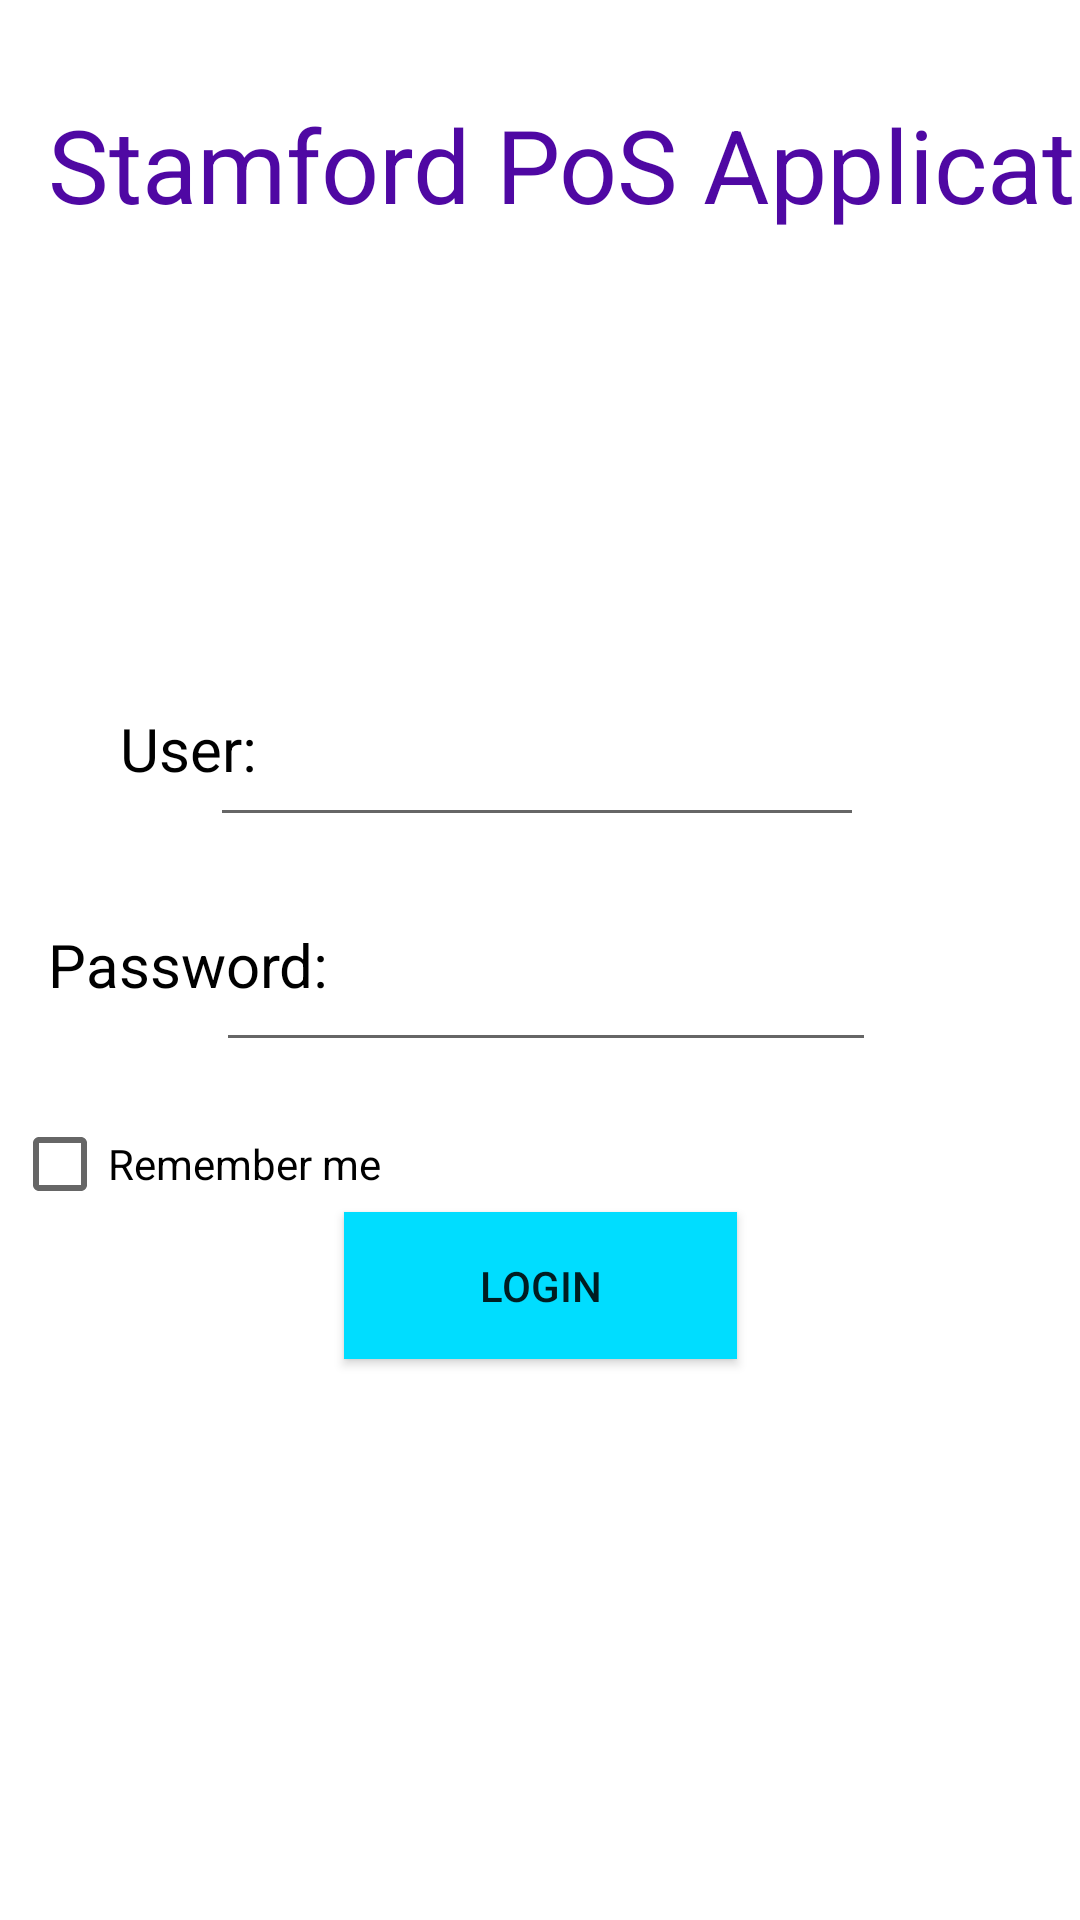

This screen was rendered from an Android layout file. Write that file and the resources it references.
<!-- AndroidManifest.xml: application theme Theme.PoS22021 -->
<!-- res/layout/activity_login.xml -->
<?xml version="1.0" encoding="utf-8"?>
<androidx.constraintlayout.widget.ConstraintLayout xmlns:android="http://schemas.android.com/apk/res/android"
    xmlns:app="http://schemas.android.com/apk/res-auto"
    xmlns:tools="http://schemas.android.com/tools"
    android:layout_width="match_parent"
    android:layout_height="match_parent"
    tools:context=".MainActivity">

    <TextView
        android:id="@+id/LoginTextView"
        android:layout_width="426dp"
        android:layout_height="48dp"
        android:layout_marginStart="16dp"
        android:layout_marginTop="32dp"
        android:text="Stamford PoS Application"
        android:textColor="#4F08A3"
        android:textSize="34sp"
        app:layout_constraintStart_toStartOf="parent"
        app:layout_constraintTop_toTopOf="parent" />

    <Button
        android:id="@+id/loginBtn"
        android:layout_width="131dp"
        android:layout_height="49dp"
        android:layout_marginTop="404dp"
        android:background="@android:color/holo_blue_bright"
        android:onClick="onclick_login_btn"
        android:text="Login"
        app:layout_constraintEnd_toEndOf="parent"
        app:layout_constraintStart_toStartOf="parent"
        app:layout_constraintTop_toTopOf="parent" />

    <TextView
        android:id="@+id/UserTextView"
        android:layout_width="46dp"
        android:layout_height="32dp"
        android:layout_marginStart="40dp"
        android:layout_marginTop="236dp"
        android:text="User:"
        android:textColor="#000000"
        android:textSize="20sp"
        app:layout_constraintStart_toStartOf="parent"
        app:layout_constraintTop_toTopOf="parent" />

    <TextView
        android:id="@+id/PWTextView"
        android:layout_width="wrap_content"
        android:layout_height="wrap_content"
        android:layout_marginStart="16dp"
        android:layout_marginTop="308dp"
        android:text="Password:"
        android:textColor="#000000"
        android:textSize="20sp"
        app:layout_constraintStart_toStartOf="parent"
        app:layout_constraintTop_toTopOf="parent" />

    <EditText
        android:id="@+id/UserInputTextView"
        android:layout_width="218dp"
        android:layout_height="59dp"
        android:layout_marginTop="220dp"
        android:layout_marginEnd="72dp"
        android:ems="10"
        android:inputType="textPersonName"
        app:layout_constraintEnd_toEndOf="parent"
        app:layout_constraintTop_toTopOf="parent" />

    <EditText
        android:id="@+id/PwInputTextView"
        android:layout_width="220dp"
        android:layout_height="62dp"
        android:layout_marginTop="292dp"
        android:layout_marginEnd="68dp"
        android:ems="10"
        android:inputType="textPassword"
        app:layout_constraintEnd_toEndOf="parent"
        app:layout_constraintTop_toTopOf="parent" />

    <CheckBox
        android:id="@+id/remember_me_checkBox"
        android:layout_width="wrap_content"
        android:layout_height="wrap_content"
        android:layout_marginStart="4dp"
        android:layout_marginTop="364dp"
        android:text="@string/remember_me"
        app:layout_constraintStart_toStartOf="parent"
        app:layout_constraintTop_toTopOf="parent" />

</androidx.constraintlayout.widget.ConstraintLayout>
<!-- resources referenced by this layout -->
<resources>
  <string name="remember_me">Remember me</string>
  <style name="Theme.PoS22021" parent="Theme.MaterialComponents.DayNight.DarkActionBar">
          
          <item name="colorPrimary">@color/purple_500</item>
          <item name="colorPrimaryVariant">@color/purple_700</item>
          <item name="colorOnPrimary">@color/white</item>
          
          <item name="colorSecondary">@color/teal_200</item>
          <item name="colorSecondaryVariant">@color/teal_700</item>
          <item name="colorOnSecondary">@color/black</item>
          
          <item name="android:statusBarColor" tools:targetApi="l">?attr/colorPrimaryVariant</item>
          
      </style>
  <!-- not gathered from this repository: default colours our renderer supplied (Android Studio template values) -->
  <color name="purple_500">#FF6200EE</color>
  <color name="purple_700">#FF3700B3</color>
  <color name="teal_200">#FF03DAC5</color>
  <color name="teal_700">#FF018786</color>
  <color name="black">#FF000000</color>
  <color name="white">#FFFFFFFF</color>
</resources>
